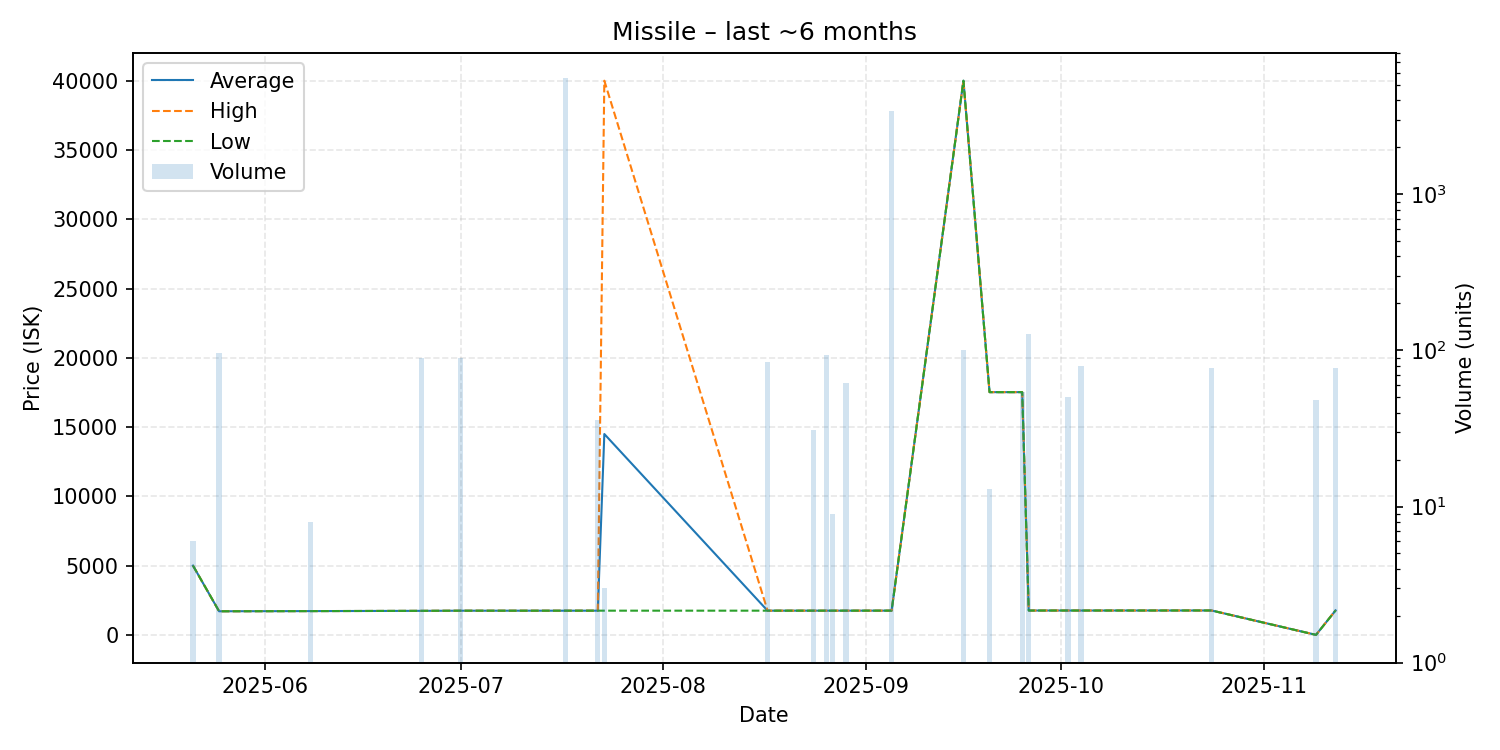

The file beside this chart, header and first rows:
date, average, highest, lowest, order_count, volume
2025-05-21, 5000, 5000, 5000, 1, 6
2025-05-25, 1704, 1704, 1704, 1, 96
2025-06-08, 1716, 1716, 1716, 1, 8
2025-06-25, 1734, 1734, 1734, 1, 90
2025-07-01, 1744, 1744, 1744, 1, 90
2025-07-17, 1745, 1745, 1745, 4, 5529
2025-07-22, 1747, 1747, 1747, 1, 36
2025-07-23, 14498, 40000, 1747, 2, 3
2025-08-17, 1747, 1747, 1747, 1, 84
2025-08-24, 1748, 1748, 1748, 1, 31
2025-08-26, 1748, 1748, 1748, 1, 94
2025-08-27, 1748, 1748, 1748, 1, 9
2025-08-29, 1748, 1748, 1748, 1, 62
2025-09-05, 1750, 1750, 1750, 2, 3417
2025-09-16, 40000, 40000, 40000, 1, 100
2025-09-20, 17520, 17520, 17520, 1, 13
2025-09-25, 17520, 17520, 17520, 1, 54
2025-09-26, 1757, 1757, 1757, 1, 128
2025-10-02, 1758, 1758, 1758, 1, 50
2025-10-04, 1757, 1757, 1757, 1, 80
2025-10-24, 1761, 1761, 1761, 1, 77
2025-11-09, 0.01, 0.01, 0.01, 1, 48
2025-11-12, 1767, 1767, 1767, 1, 77
